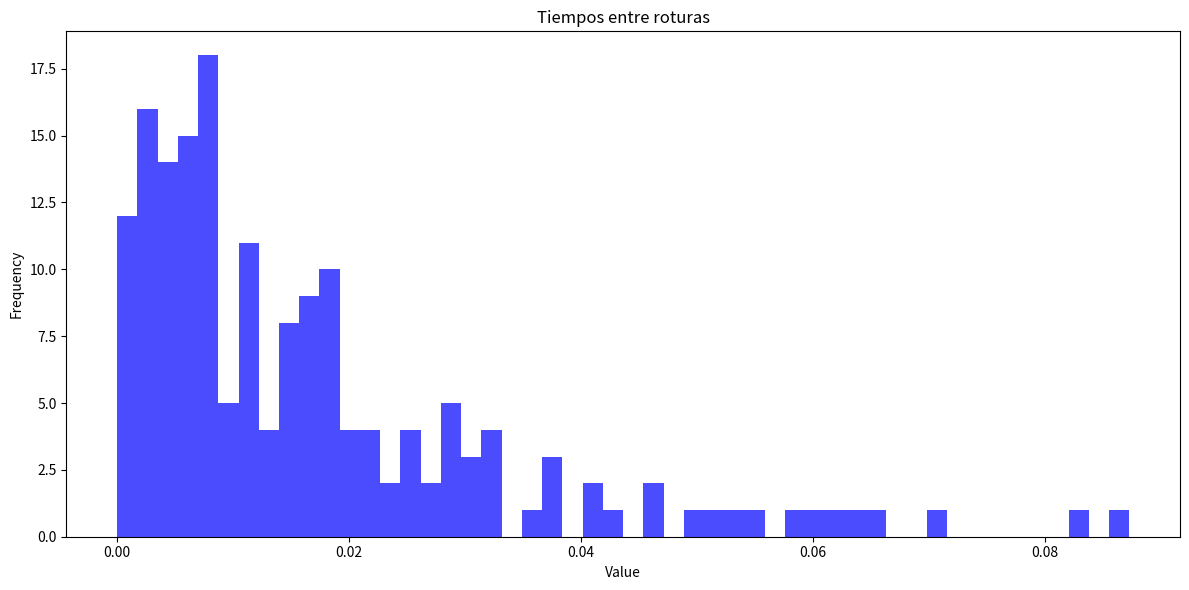

The matplotlib source for this figure:
import matplotlib.pyplot as plt

array_data = [0.01921867053186001, 0.02149198190071391, 0.008756764334029074, 0.01518456658752417, 0.01041941654292855, 0.03694801216157509, 0.030971540591726802, 0.008674393345853739, 0.006146179452242833, 0.04069407162574186, 0.00603366267435519, 0.0017816105900829876, 0.014414017146987134, 0.029417900677879125, 0.003968379516372392, 0.016134699497621155, 3.9135434352777175E-6, 0.0065289463678251305, 0.004576177657076958, 0.023507465672875403, 0.025213429158030046, 0.024497752021002468, 0.03222069987481788, 0.016941666187699024, 0.0060497047098374435, 0.001544117047317893, 0.011140214895049797, 0.05579862093941061, 0.0010008224802272696, 0.037363634346702895, 1.0379036627952722E-4, 0.01761075568727809, 0.005847641026101483, 0.005339602358296513, 0.014054175179261353, 0.006779791875229669, 0.016023459535677118, 0.05309416601220052, 0.011607661878564787, 0.03586138341015276, 0.04170743753615285, 0.010402173498546888, 0.018178615108577927, 0.031063863760933293, 0.004268693006018677, 0.0024926733392373456, 0.028860528922725528, 0.006783100009465797, 0.021039511519625218, 0.027092877063652453, 0.023466304967631642, 0.016307089761460655, 0.018331335676781812, 0.05024789195110105, 0.00617266852121234, 0.0044234326364149, 0.0062314459219861285, 0.0035912447679215306, 0.006488678089904118, 0.04632721961364091, 0.011677861655942316, 0.029553257208423802, 0.0037004222643968795, 0.018404749492095942, 0.019641270458988, 0.0014043559749160048, 0.0014599535384531767, 0.024989025434610533, 0.0020884930381915487, 0.018296161996764544, 0.03813842463254771, 0.017792296888159493, 0.0033077264782856424, 4.00932216505042E-5, 0.001396554530093974, 0.002770055813292117, 0.02262213187082217, 0.007323907293264895, 0.01682060409423248, 0.0168208824840573, 0.017425105208672645, 0.03109164529098394, 0.0021702502980860032, 0.06994982507140496, 0.05093739317297734, 0.0032720748910490785, 0.008360722616394707, 0.0025895214280685615, 0.006831330367986346, 0.011050383582714037, 0.007879601975311033, 0.0033769548871566244, 0.029099742198105644, 0.013724203546422903, 0.02596774639363161, 0.002945764711854373, 0.007099992224285928, 0.00470750924168361, 0.016432806184529396, 0.006375789988462745, 0.022297253277521877, 0.012655644182646898, 0.005366877625690135, 0.007916117816926272, 0.018666619470568104, 0.007640249391238202, 0.010699036111583052, 0.06400804839899459, 0.012093082482494712, 0.043498889696106983, 0.03164013898988261, 0.007613327312096154, 0.006929170816597387, 0.008578213459390175, 0.012016590301874958, 0.02049055382128429, 0.008595417920592367, 0.0027777063606908648, 0.002740063549895856, 0.009305467644110438, 0.08727691755934557, 0.00453209572180287, 0.005177220463313811, 0.002138844102952114, 9.111406052870486E-4, 0.001405810434199684, 0.015196671539206228, 0.014577156464427142, 8.706164332547181E-4, 0.0031923638821110953, 0.008060325813443152, 0.014784083237410813, 0.012472267962500406, 0.007100719619730091, 0.06507091092704974, 0.06065229750549681, 0.003975071145036262, 0.004455159818750281, 0.008640344265478845, 0.015322553612128127, 0.08319706885190752, 0.0028732802398310745, 0.017407617521183076, 0.017947488085665785, 0.05901824320614523, 0.017556916378324065, 0.0019091096189843481, 0.019381173808875576, 0.015712970818130462, 0.008038063056110187, 0.003923332348676516, 0.013655945613829873, 0.009150439168319726, 0.003826330347257664, 0.004013699819679316, 0.011657219021970016, 0.026474017877525003, 0.011318699489374362, 0.007839281215725965, 6.255256100481185E-4, 0.010971896316363427, 0.031984179018658535, 0.06194388785037092, 0.01059934759965712, 0.03170916151147087, 0.018732482887807093, 0.0075683878406769284, 0.007693563846196558, 0.007142793458938033, 0.029443489897545177, 0.04661432186716336]
title = "Tiempos entre roturas"

plt.figure(figsize=(12, 6))
plt.hist(array_data, bins=50, color='blue', alpha=0.7)
plt.title(title)
plt.xlabel('Value')
plt.ylabel('Frequency')

plt.tight_layout()
plt.show()
